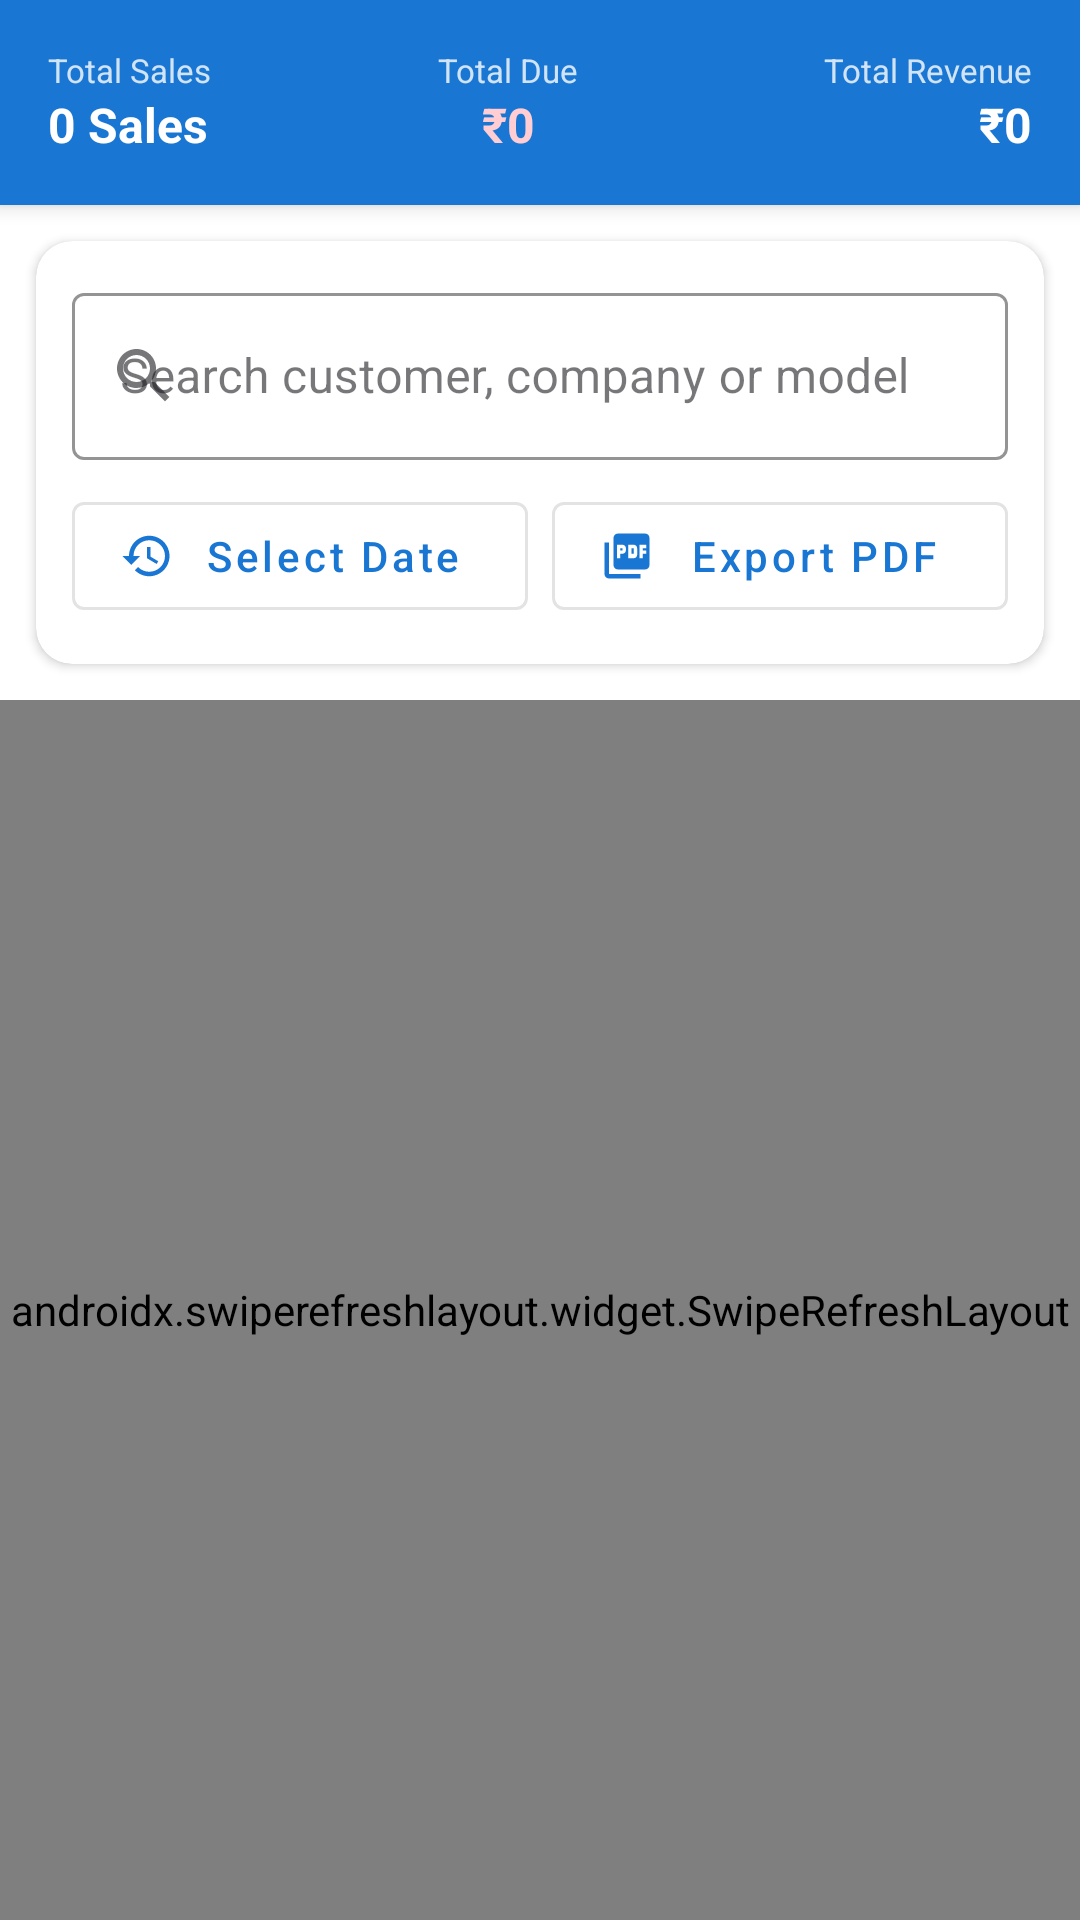

The Android layout XML behind this screen, and the referenced resources:
<!-- AndroidManifest.xml: application theme Theme.SmartTireInventory -->
<!-- res/layout/fragment_sales_history.xml -->
<?xml version="1.0" encoding="utf-8"?>
<LinearLayout
    xmlns:android="http://schemas.android.com/apk/res/android"
    xmlns:app="http://schemas.android.com/apk/res-auto"
    android:layout_width="match_parent"
    android:layout_height="match_parent"
    android:orientation="vertical"
    android:background="@color/background">

    
    <androidx.cardview.widget.CardView
        android:layout_width="match_parent"
        android:layout_height="wrap_content"
        app:cardElevation="4dp"
        app:cardCornerRadius="0dp"
        app:cardBackgroundColor="@color/primary">
        <LinearLayout
            android:layout_width="match_parent"
            android:layout_height="wrap_content"
            android:orientation="horizontal"
            android:padding="16dp"
            android:baselineAligned="false">

            <LinearLayout
                android:layout_width="0dp"
                android:layout_height="wrap_content"
                android:layout_weight="1"
                android:orientation="vertical">
                <TextView
                    android:layout_width="wrap_content"
                    android:layout_height="wrap_content"
                    android:text="Total Sales"
                    android:textColor="#CCFFFFFF"
                    android:textSize="11sp"/>
                <TextView
                    android:id="@+id/tvSalesSummary"
                    android:layout_width="wrap_content"
                    android:layout_height="wrap_content"
                    android:text="0 Sales"
                    android:textColor="@color/white"
                    android:textSize="16sp"
                    android:textStyle="bold"/>
            </LinearLayout>

            <LinearLayout
                android:layout_width="0dp"
                android:layout_height="wrap_content"
                android:layout_weight="1"
                android:orientation="vertical"
                android:gravity="center_horizontal">
                <TextView
                    android:layout_width="wrap_content"
                    android:layout_height="wrap_content"
                    android:text="Total Due"
                    android:textColor="#CCFFFFFF"
                    android:textSize="11sp"/>
                <TextView
                    android:id="@+id/tvSalesTotalDue"
                    android:layout_width="wrap_content"
                    android:layout_height="wrap_content"
                    android:text="₹0"
                    android:textColor="#FFCDD2"
                    android:textSize="16sp"
                    android:textStyle="bold"/>
            </LinearLayout>

            <LinearLayout
                android:layout_width="0dp"
                android:layout_height="wrap_content"
                android:layout_weight="1.2"
                android:orientation="vertical"
                android:gravity="end">
                <TextView
                    android:layout_width="wrap_content"
                    android:layout_height="wrap_content"
                    android:text="Total Revenue"
                    android:textColor="#CCFFFFFF"
                    android:textSize="11sp"/>
                <TextView
                    android:id="@+id/tvSalesTotalRevenue"
                    android:layout_width="wrap_content"
                    android:layout_height="wrap_content"
                    android:text="₹0"
                    android:textColor="@color/white"
                    android:textSize="16sp"
                    android:textStyle="bold"/>
            </LinearLayout>
        </LinearLayout>
    </androidx.cardview.widget.CardView>

    
    <androidx.cardview.widget.CardView
        android:layout_width="match_parent"
        android:layout_height="wrap_content"
        android:layout_margin="12dp"
        app:cardCornerRadius="12dp"
        app:cardElevation="2dp">
        <LinearLayout
            android:layout_width="match_parent"
            android:layout_height="wrap_content"
            android:orientation="vertical"
            android:padding="12dp">

            <com.google.android.material.textfield.TextInputLayout
                style="@style/Widget.MaterialComponents.TextInputLayout.OutlinedBox"
                android:layout_width="match_parent"
                android:layout_height="wrap_content"
                android:hint="Search customer, company or model"
                app:startIconDrawable="@drawable/ic_search"
                app:boxStrokeColor="@color/primary"
                android:layout_marginBottom="8dp">
                <com.google.android.material.textfield.TextInputEditText
                    android:id="@+id/etSearchSales"
                    android:layout_width="match_parent"
                    android:layout_height="wrap_content"
                    android:inputType="text"
                    android:maxLines="1"/>
            </com.google.android.material.textfield.TextInputLayout>

            <LinearLayout
                android:layout_width="match_parent"
                android:layout_height="wrap_content"
                android:orientation="horizontal">

                <com.google.android.material.button.MaterialButton
                    android:id="@+id/btnDateFilter"
                    style="@style/Widget.MaterialComponents.Button.OutlinedButton"
                    android:layout_width="0dp"
                    android:layout_height="wrap_content"
                    android:layout_weight="1"
                    android:layout_marginEnd="4dp"
                    android:text="Select Date"
                    android:textAllCaps="false"
                    app:icon="@drawable/ic_history"/>

                <com.google.android.material.button.MaterialButton
                    android:id="@+id/btnExportSales"
                    style="@style/Widget.MaterialComponents.Button.OutlinedButton"
                    android:layout_width="0dp"
                    android:layout_height="wrap_content"
                    android:layout_weight="1"
                    android:layout_marginStart="4dp"
                    android:text="Export PDF"
                    android:textAllCaps="false"
                    app:icon="@drawable/ic_pdf"/>
            </LinearLayout>
        </LinearLayout>
    </androidx.cardview.widget.CardView>

    <com.google.android.material.chip.Chip
        android:id="@+id/chipDateRange"
        android:layout_width="wrap_content"
        android:layout_height="wrap_content"
        android:layout_marginHorizontal="16dp"
        android:layout_marginBottom="8dp"
        android:visibility="gone"
        app:chipIcon="@drawable/ic_history"
        app:closeIconVisible="true"/>

    <androidx.swiperefreshlayout.widget.SwipeRefreshLayout
        android:id="@+id/swipeRefresh"
        android:layout_width="match_parent"
        android:layout_height="0dp"
        android:layout_weight="1">

        <FrameLayout
            android:layout_width="match_parent"
            android:layout_height="match_parent">

            <androidx.recyclerview.widget.RecyclerView
                android:id="@+id/rvSales"
                android:layout_width="match_parent"
                android:layout_height="match_parent"
                android:paddingBottom="16dp"
                android:clipToPadding="false"/>

            <ProgressBar
                android:id="@+id/progressBar"
                android:layout_width="wrap_content"
                android:layout_height="wrap_content"
                android:layout_gravity="center"
                android:visibility="gone"/>

            <LinearLayout
                android:id="@+id/layoutEmpty"
                android:layout_width="wrap_content"
                android:layout_height="wrap_content"
                android:layout_gravity="center"
                android:orientation="vertical"
                android:gravity="center"
                android:visibility="gone">
                <ImageView
                    android:layout_width="64dp"
                    android:layout_height="64dp"
                    android:src="@drawable/ic_report"
                    app:tint="@color/text_hint"/>
                <TextView
                    android:layout_width="wrap_content"
                    android:layout_height="wrap_content"
                    android:text="No sales records found"
                    android:textColor="@color/text_secondary"
                    android:layout_marginTop="12dp"/>
            </LinearLayout>
        </FrameLayout>
    </androidx.swiperefreshlayout.widget.SwipeRefreshLayout>

</LinearLayout>
<!-- resources referenced by this layout -->
<resources>
  <color name="background">#FFFFFF</color>
  <color name="primary">#1976D2</color>
  <color name="text_hint">#9E9E9E</color>
  <color name="text_secondary">#757575</color>
  <color name="white">#FFFFFF</color>
  <!-- drawable ic_history (drawable) -->
  <?xml version="1.0" encoding="utf-8"?>
  <vector xmlns:android="http://schemas.android.com/apk/res/android"
      android:width="24dp"
      android:height="24dp"
      android:viewportWidth="24"
      android:viewportHeight="24"
      android:tint="?attr/colorControlNormal">
      <path
          android:fillColor="@android:color/white"
          android:pathData="M13,3c-4.97,0 -9,4.03 -9,9H1l3.89,3.89 0.07,0.14L9,12H6c0,-3.87 3.13,-7 7,-7s7,3.13 7,7 -3.13,7 -7,7c-1.93,0 -3.68,-0.79 -4.94,-2.06l-1.42,1.42C8.27,19.99 10.51,21 13,21c4.97,0 9,-4.03 9,-9s-4.03,-9 -9,-9zM12,8v5l4.28,2.54 0.72,-1.21 -3.5,-2.08V8H12z"/>
  </vector>
  <!-- drawable ic_report (drawable) -->
  <?xml version="1.0" encoding="utf-8"?>
  <vector xmlns:android="http://schemas.android.com/apk/res/android"
      android:width="24dp"
      android:height="24dp"
      android:viewportWidth="24"
      android:viewportHeight="24"
      android:tint="?attr/colorControlNormal">
      <path
          android:fillColor="@android:color/white"
          android:pathData="M19,3H5C3.9,3 3,3.9 3,5v14c0,1.1 0.9,2 2,2h14c1.1,0 2,-0.9 2,-2V5C21,3.9 20.1,3 19,3zM9,17H7v-7h2V17zM13,17h-2V7h2V17zM17,17h-2v-4h2V17z"/>
  </vector>
  <!-- drawable ic_search (drawable) -->
  <?xml version="1.0" encoding="utf-8"?>
  <vector xmlns:android="http://schemas.android.com/apk/res/android"
      android:width="24dp"
      android:height="24dp"
      android:viewportWidth="24"
      android:viewportHeight="24"
      android:tint="?attr/colorControlNormal">
      <path
          android:fillColor="@android:color/white"
          android:pathData="M15.5,14h-0.79l-0.28,-0.27C15.41,12.59 16,11.11 16,9.5 16,5.91 13.09,3 9.5,3S3,5.91 3,9.5 5.91,16 9.5,16c1.61,0 3.09,-0.59 4.23,-1.57l0.27,0.28v0.79l5,4.99L20.49,19l-4.99,-5zM9.5,14C7.01,14 5,11.99 5,9.5S7.01,5 9.5,5 14,7.01 14,9.5 11.99,14 9.5,14z"/>
  </vector>
  <style name="Theme.SmartTireInventory" parent="Base.Theme.SmartTireInventory" />
  <color name="error">#F44336</color>
  <style name="Base.Theme.SmartTireInventory" parent="Theme.Material3.Light.NoActionBar">
          
          <item name="colorPrimary">@color/primary</item>
          <item name="colorPrimaryDark">@color/primary_dark</item>
          <item name="colorAccent">@color/accent</item>
  
          
          <item name="android:colorBackground">@color/background</item>
          <item name="colorSurface">@color/surface</item>
  
          
          <item name="android:textColorPrimary">@color/text_primary</item>
          <item name="android:textColorSecondary">@color/text_secondary</item>
          <item name="android:textColorHint">@color/text_hint</item>
  
          
          <item name="android:statusBarColor">@color/primary_dark</item>
          <item name="android:windowLightStatusBar">false</item>
  
          
          <item name="android:navigationBarColor">@color/background</item>
      </style>
  <color name="primary_dark">#0D47A1</color>
  <color name="accent">#1E88E5</color>
  <color name="surface">#FFFFFF</color>
  <color name="text_primary">#000000</color>
</resources>
